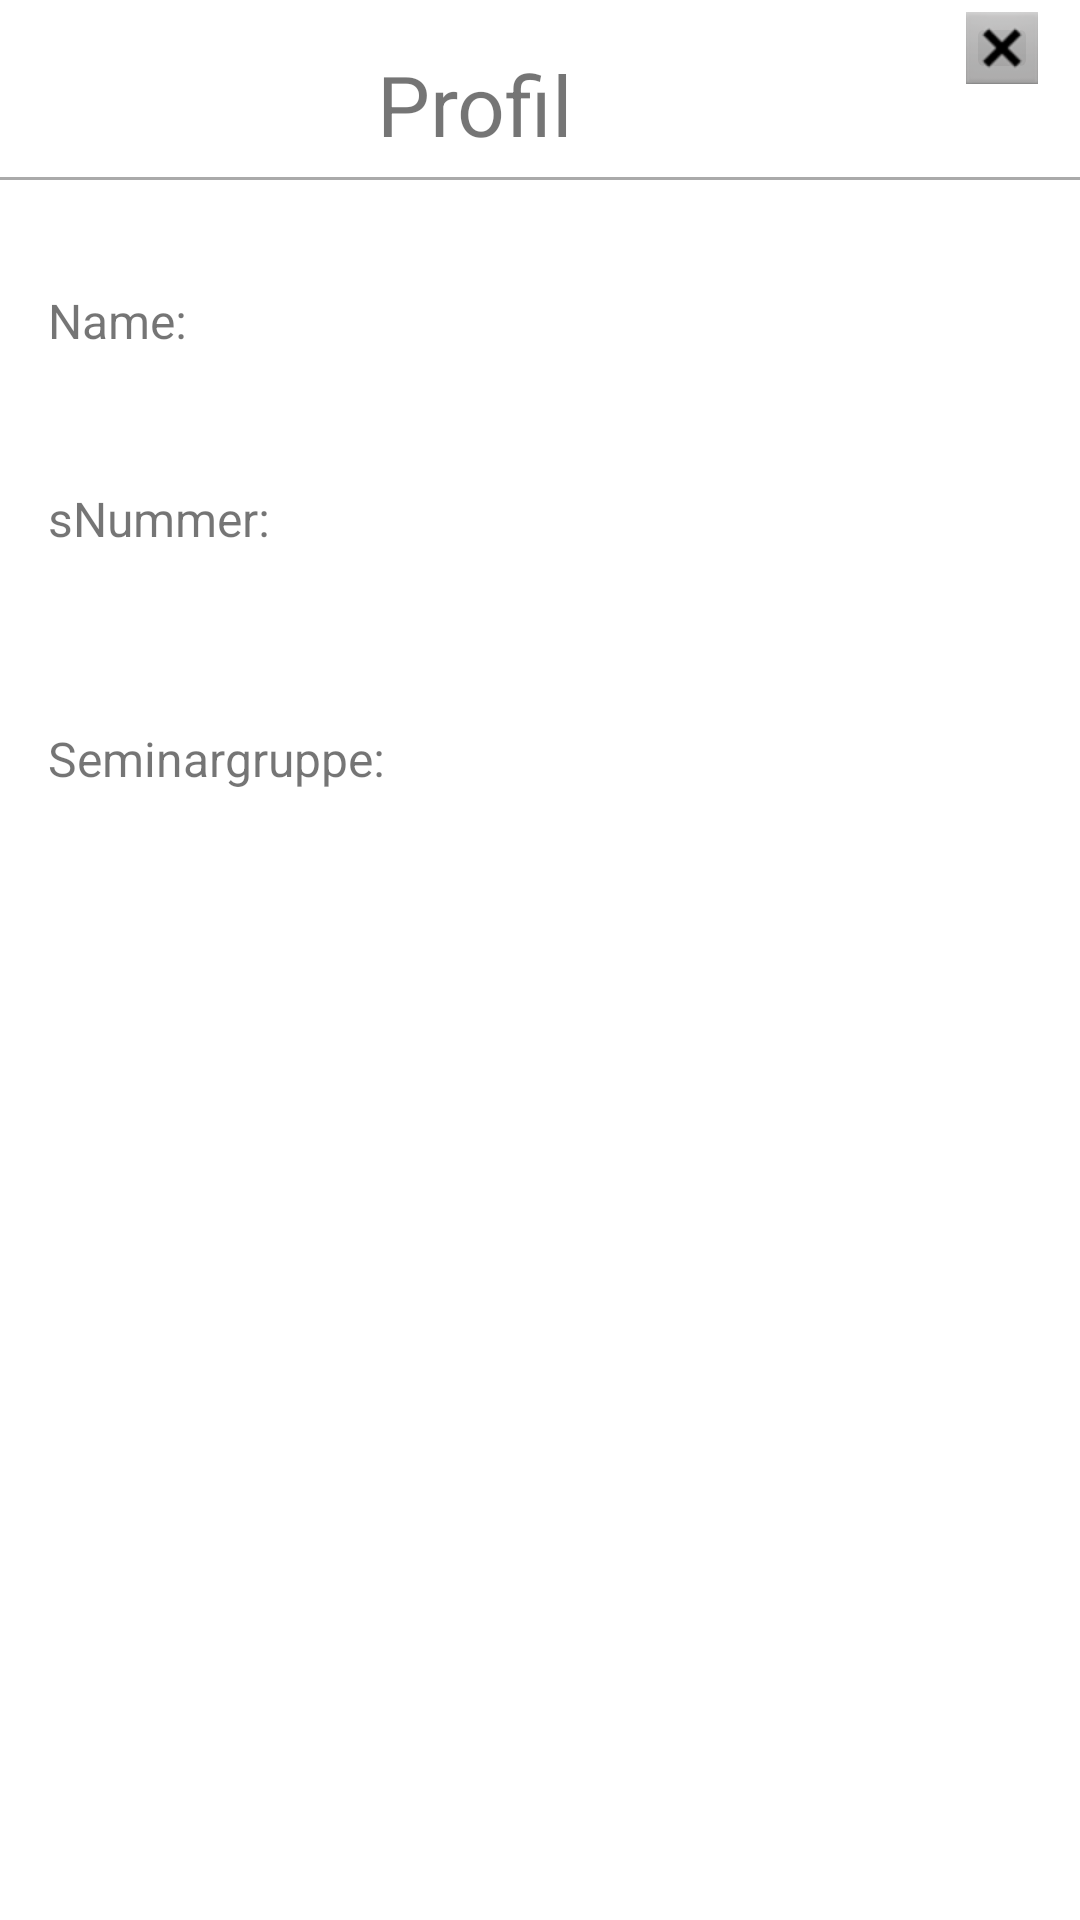

This screen was rendered from an Android layout file. Write that file and the resources it references.
<!-- AndroidManifest.xml: application theme Theme.CampusDirecter -->
<!-- res/layout/fragment_profile.xml -->
<?xml version="1.0" encoding="utf-8"?>
<androidx.constraintlayout.widget.ConstraintLayout xmlns:android="http://schemas.android.com/apk/res/android"
    xmlns:app="http://schemas.android.com/apk/res-auto"
    xmlns:tools="http://schemas.android.com/tools"
    android:layout_width="match_parent"
    android:layout_height="match_parent"
    tools:context=".ui.profile.ProfileFragment">

    <TextView
        android:id="@+id/label_student_name"
        android:layout_width="172dp"
        android:layout_height="30dp"
        android:textSize="16dp"
        android:layout_marginStart="16dp"
        android:layout_marginTop="96dp"
        android:text="Name:"
        app:layout_constraintEnd_toStartOf="@+id/studentname_text"
        app:layout_constraintHorizontal_bias="0.0"
        app:layout_constraintStart_toStartOf="parent"
        app:layout_constraintTop_toTopOf="parent" />

    <TextView
        android:id="@+id/label_snummer"
        android:layout_width="166dp"
        android:layout_height="30dp"
        android:layout_marginStart="16dp"
        android:layout_marginTop="36dp"
        android:text="sNummer:"
        android:textSize="16dp"
        app:layout_constraintEnd_toStartOf="@+id/snummer_text"
        app:layout_constraintHorizontal_bias="0.0"
        app:layout_constraintStart_toStartOf="parent"
        app:layout_constraintTop_toBottomOf="@+id/label_student_name" />

    <TextView
        android:id="@+id/snummer_text"
        android:layout_width="150dp"
        android:layout_height="30dp"
        android:layout_marginTop="36dp"
        android:layout_marginEnd="8dp"
        android:textSize="16dp"
        app:layout_constraintEnd_toEndOf="parent"
        app:layout_constraintTop_toBottomOf="@+id/studentname_text" />

    <TextView
        android:id="@+id/studentname_text"
        android:layout_width="153dp"
        android:layout_height="30dp"
        android:textSize="16dp"
        android:layout_marginTop="96dp"
        android:layout_marginEnd="8dp"
        app:layout_constraintEnd_toEndOf="parent"
        app:layout_constraintTop_toTopOf="parent" />

    <TextView
        android:id="@+id/label_seminargroup"
        android:layout_width="140dp"
        android:layout_height="30dp"
        android:layout_marginStart="16dp"
        android:layout_marginTop="36dp"
        android:layout_marginBottom="32dp"
        android:text="Seminargruppe:"
        android:textSize="16dp"
        app:layout_constraintBottom_toBottomOf="parent"
        app:layout_constraintEnd_toStartOf="@+id/seminargroup_text"
        app:layout_constraintHorizontal_bias="0.0"
        app:layout_constraintStart_toStartOf="parent"
        app:layout_constraintTop_toBottomOf="@+id/label_snummer"
        app:layout_constraintVertical_bias="0.04" />

    <TextView
        android:id="@+id/seminargroup_text"
        android:layout_width="130dp"
        android:layout_height="30dp"
        android:layout_marginTop="36dp"
        android:layout_marginEnd="28dp"
        android:layout_marginBottom="32dp"
        android:textSize="16dp"
        app:layout_constraintBottom_toBottomOf="parent"
        app:layout_constraintEnd_toEndOf="parent"
        app:layout_constraintTop_toBottomOf="@+id/snummer_text"
        app:layout_constraintVertical_bias="0.04" />

    <TextView
        android:id="@+id/textView"
        android:layout_width="148dp"
        android:layout_height="43dp"
        android:layout_marginTop="16dp"
        android:text="Profil "
        android:textSize="28dp"
        app:layout_constraintBottom_toTopOf="@+id/label_student_name"
        app:layout_constraintEnd_toEndOf="parent"
        app:layout_constraintHorizontal_bias="0.593"
        app:layout_constraintStart_toStartOf="parent"
        app:layout_constraintTop_toTopOf="parent"
        app:layout_constraintVertical_bias="0.0" />

    <ImageButton
        android:id="@+id/btnCloseDialog"
        android:layout_width="24dp"
        android:layout_height="24dp"
        android:tooltipText="abbrechen"
        android:foreground="@android:color/transparent"
        android:layout_marginTop="4dp"
        android:src="@android:drawable/btn_dialog"
        app:layout_constraintEnd_toEndOf="parent"
        app:layout_constraintHorizontal_bias="0.958"
        app:layout_constraintStart_toStartOf="parent"
        app:layout_constraintTop_toTopOf="parent" />

    <View
        android:layout_width="match_parent"
        android:layout_height="1dp"
        android:background="@android:color/darker_gray"
        app:layout_constraintTop_toBottomOf="@+id/textView"
        tools:layout_editor_absoluteX="0dp" />

</androidx.constraintlayout.widget.ConstraintLayout>
<!-- resources referenced by this layout -->
<resources>
  <style name="Theme.CampusDirecter" parent="Theme.MaterialComponents.DayNight.DarkActionBar">
          
          <item name="colorPrimary">@color/purple_500</item>
          <item name="colorPrimaryVariant">@color/purple_700</item>
          <item name="colorOnPrimary">@color/white</item>
          
          <item name="colorSecondary">@color/teal_200</item>
          <item name="colorSecondaryVariant">@color/teal_700</item>
          <item name="colorOnSecondary">@color/black</item>
          
          <item name="android:statusBarColor" tools:targetApi="l">?attr/colorPrimaryVariant</item>
          
      </style>
  <color name="white">#FFFFFFFF</color>
  <color name="black">#FF000000</color>
  <!-- not gathered from this repository: default colours our renderer supplied (Android Studio template values) -->
  <color name="purple_500">#FF6200EE</color>
  <color name="purple_700">#FF3700B3</color>
  <color name="teal_200">#FF03DAC5</color>
  <color name="teal_700">#FF018786</color>
</resources>
